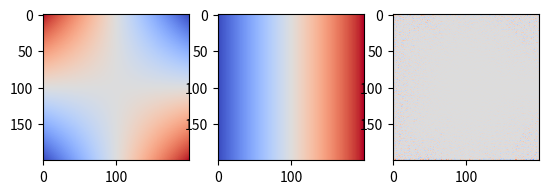

Recreate this plot in Python.
import matplotlib.pyplot as plt
from matplotlib import cm
import numpy as np
import math


class wavefront:
    zernikefunctions = {
        1 : lambda rho, theta: 1,
        2 : lambda rho, theta: 2*rho*math.cos(theta),
        3 : lambda rho, theta: 2*rho*math.sin(theta),
        4 : lambda rho, theta: (3**0.5)*(2*rho*rho-1),
        5 : lambda rho, theta: (6**0.5)*rho*rho*math.sin(2*theta),
        6 : lambda rho, theta: (6**0.5)*rho*rho*math.cos(2*theta),
        7 : lambda rho, theta: (8**0.5)*(3*rho*rho*rho - 2*rho)*math.sin(theta),
        8 : lambda rho, theta: (8**0.5)*(3*rho*rho*rho - 2*rho)*math.cos(theta),
        9 : lambda rho, theta: (8**0.5)*rho*rho*rho*math.sin(3*theta),
        10: lambda rho, theta: (8**0.5)*rho*rho*rho*math.cos(3*theta),
        11: lambda rho, theta: (5**0.5)*(6*rho**4 - 6*rho*rho + 1),
        12: lambda rho, theta: (10**0.5)*(4*rho**4 - 3*rho*rho)*math.cos(2*theta),
        13: lambda rho, theta: (10**0.5)*(4*rho**4 - 3*rho*rho)*math.sin(2*theta),
        14: lambda rho, theta: (10**0.5)*(rho**4)*math.cos(4*theta),
        15: lambda rho, theta: (10**0.5)*(rho**4)*math.sin(4*theta)
    }

    def __init__(self, coefficients, x_res, y_res, radius):
        # Generate X Y coords
        X = np.arange(-1, 1, 2 / x_res)
        Y = np.arange(-1 * y_res / x_res, 1 * y_res / x_res, 2 / y_res)
        X, Y = np.meshgrid(X, Y)

        theta = np.arctan2(Y, X)
        rho = np.sqrt(X ** 2 + Y ** 2)

        Z = np.zeros(X.shape)

        for idx, coeff in enumerate(coefficients):
            Z += coeff * np.vectorize(self.zernikefunctions[idx + 1])(rho, theta)

        self.image = Z #* (rho < radius / x_res).astype(np.int)
        self.Xcoords = X
        self.Ycoords = Y
        self.x_res = x_res
        self.y_res = y_res
        self.radius = radius
        self.thetacoords = theta
        self.rhocoords = rho

    @classmethod
    def fromimage(cls, image):
        y_res = len(image)
        x_res = len(image[0])

        # Generate X Y coords
        X = np.arange(-1, 1, 2 / x_res)
        Y = np.arange(-1, 1, 2 / y_res)
        X, Y = np.meshgrid(X, Y)

        coefficients = [0 for i in range(15)]

        pix_count = 0

        for xr, yr, zr in zip(X, Y, image):
            for x, y, z in zip(xr, yr, zr):
                rho = math.sqrt(x ** 2 + y ** 2)
                theta = math.atan2(y, x)
                if rho > 1:
                    continue
                coefficients = [coefficients[i] + z * cls.zernikefunctions[i + 1](rho, theta) for i in range(15)]
                pix_count += 1

        return [coef / pix_count for coef in coefficients]

"""
def zernike(coefficients, x, y):
    rho = math.sqrt(x**2 + y**2)
    theta = math.atan2(y, x)
    if rho > 1:
        return 0
    amplitude = 0
    for i, coef in enumerate(coefficients):
        amplitude += coef*zernikefunctions[i+1](rho, theta)
    return amplitude

def zernike_compute(coefficients, X, Y):
    Z = []
    for i in range(len(X)):
        xr = X[i]
        yr = Y[i]
        zr = []
        for j in range(len(xr)):
            x = xr[j]
            y = yr[j]
            zr.append(zernike(coefficients, x, y))
        Z.append(zr)
    return Z
    
"""

# Plot the surface.
#surf = ax.plot_surface(X, Y, Z, cmap=cm.coolwarm, linewidth=0, antialiased=False)

#
# # Customize the z axis.
# ax.set_zlim(-1.01, 1.01)
# ax.zaxis.set_major_locator(LinearLocator(10))
# ax.zaxis.set_major_formatter(FormatStrFormatter('%.02f'))
#
# # Add a color bar which maps values to colors.
# fig.colorbar(surf, shrink=0.5, aspect=5)


if __name__ == "__main__":

    #coefs = [0, 0.3, 0.3, 0.3, 0, 0.2, 0.1]
    coefs = [0,0,0,0,1]
    Z = wavefront(coefs, 200, 200, 100).image
    #coefs2 = map_to_zernike(Z)
    #print('Error = ', ['{:.2f}%'.format(100*math.fabs(c1-c2)/(math.fabs(c1) if c1 != 0 else 1)) for c1, c2 in zip(coefs, coefs2)])
    plt.figure()
    plt.subplot(1,3,1)
    plt.imshow(Z, cmap=cm.coolwarm)
    plt.subplot(1,3,2)
    plt.imshow(np.gradient(Z)[0], cmap = cm.coolwarm)
    plt.subplot(1,3,3)
    plt.imshow(np.gradient(np.gradient(Z)[0])[0], cmap = cm.coolwarm)
    plt.show()
